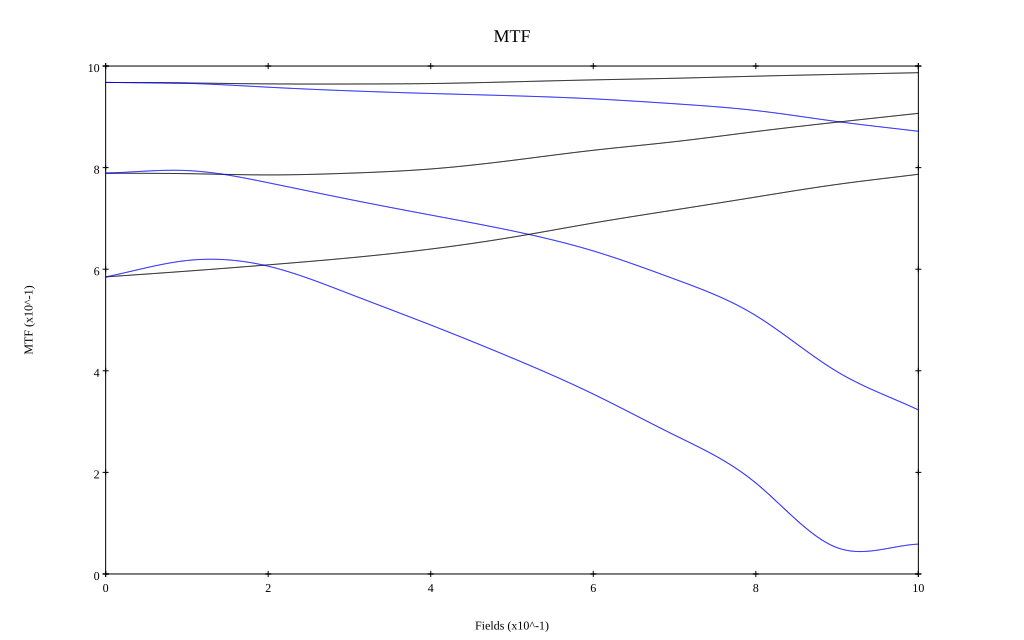

The data file committed next to this chart (first rows):
, 0, 0.1, 0.2, 0.3, 0.4, 0.5, 0.6, 0.7, 0.8, 0.9, 1
10 sag, 0.968, 0.967, 0.965, 0.965, 0.966, 0.969, 0.973, 0.976, 0.98, 0.984, 0.987
10 tan, 0.968, 0.966, 0.958, 0.951, 0.946, 0.941, 0.935, 0.926, 0.912, 0.891, 0.872
30 sag, 0.789, 0.788, 0.786, 0.789, 0.797, 0.814, 0.834, 0.851, 0.871, 0.89, 0.907
30 tan, 0.789, 0.794, 0.77, 0.737, 0.707, 0.676, 0.636, 0.581, 0.509, 0.398, 0.323
50 sag, 0.585, 0.596, 0.609, 0.622, 0.64, 0.663, 0.691, 0.717, 0.742, 0.767, 0.787
50 tan, 0.585, 0.617, 0.606, 0.551, 0.49, 0.425, 0.354, 0.273, 0.179, 0.052, 0.059
